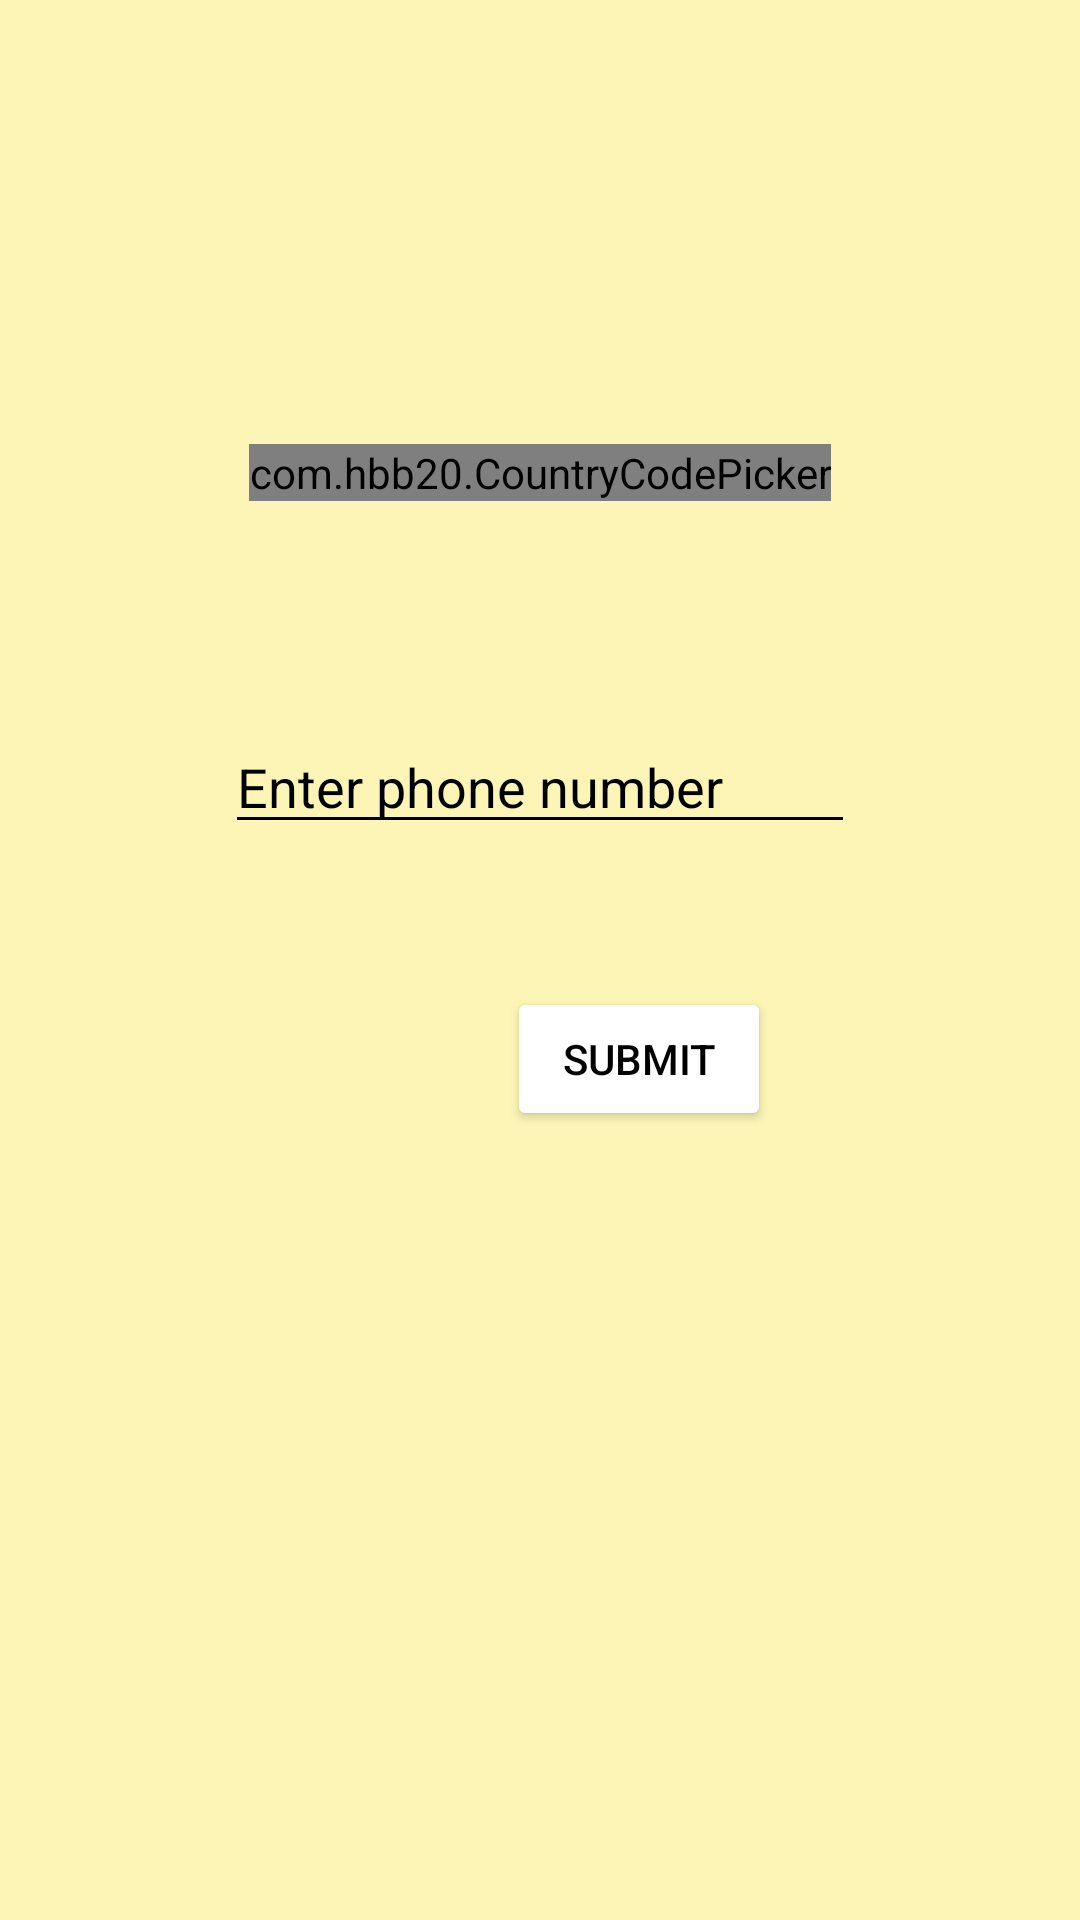

This screen was rendered from an Android layout file. Write that file and the resources it references.
<!-- AndroidManifest.xml: application theme Theme.EmailOtp -->
<!-- res/layout/activity_screen4.xml -->
<?xml version="1.0" encoding="utf-8"?>
<RelativeLayout xmlns:android="http://schemas.android.com/apk/res/android"
    xmlns:app="http://schemas.android.com/apk/res-auto"
    xmlns:tools="http://schemas.android.com/tools"
    android:layout_width="match_parent"
    android:layout_height="match_parent"
    android:background="#70FDED5D"
    tools:context=".Screen4">

    <com.hbb20.CountryCodePicker
        android:id="@+id/cpp"
        android:layout_width="wrap_content"
        android:layout_height="wrap_content"
        android:layout_alignParentTop="true"
        android:layout_centerHorizontal="true"
        android:layout_marginTop="148dp" />

    <Button
        android:id="@+id/button"
        android:layout_width="wrap_content"
        android:layout_height="wrap_content"
        android:layout_alignParentStart="true"
        android:layout_alignParentLeft="true"
        android:layout_alignParentTop="true"
        android:layout_centerHorizontal="true"
        android:layout_marginStart="169dp"
        android:layout_marginLeft="169dp"
        android:layout_marginTop="329dp"
        android:backgroundTint="@color/white"
        android:text="Submit"
        android:textColor="@color/black" />

    <EditText
        android:id="@+id/editTextPhoneNumber"
        android:layout_width="wrap_content"
        android:layout_height="wrap_content"
        android:backgroundTint="@color/black"
        android:layout_alignParentTop="true"
        android:layout_centerHorizontal="true"
        android:textColor="@color/black"
        android:textColorHint="@color/black"
        android:layout_marginTop="240dp"
        android:ems="10"
        android:hint="Enter phone number"
        android:inputType="textPersonName" />
</RelativeLayout>
<!-- resources referenced by this layout -->
<resources>
  <style name="Theme.EmailOtp" parent="Theme.AppCompat.DayNight">
          
          <item name="colorPrimary">@color/purple_500</item>
          <item name="colorPrimaryVariant">@color/purple_700</item>
          <item name="colorOnPrimary">@color/white</item>
          
          <item name="colorSecondary">@color/teal_200</item>
          <item name="colorSecondaryVariant">@color/teal_700</item>
          <item name="colorOnSecondary">@color/black</item>
          
          <item name="android:statusBarColor" tools:targetApi="l">?attr/colorPrimaryVariant</item>
          
      </style>
  <!-- not gathered from this repository: default colours our renderer supplied (Android Studio template values) -->
  <color name="purple_500">#FF6200EE</color>
  <color name="purple_700">#FF3700B3</color>
  <color name="teal_200">#FF03DAC5</color>
  <color name="teal_700">#FF018786</color>
  <color name="black">#FF000000</color>
  <color name="white">#FFFFFFFF</color>
</resources>
